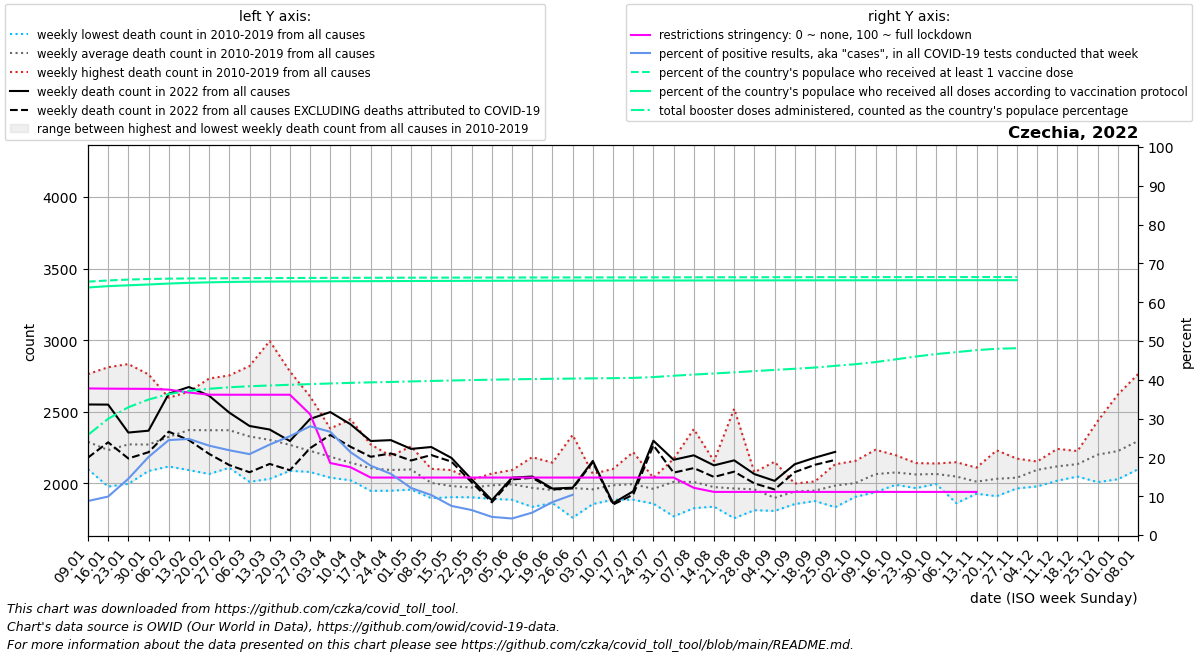

Source data for this figure (header and first rows):
date, location, time_unit, time, deaths_2010_all_ages, deaths_2011_all_ages, deaths_2012_all_ages, deaths_2013_all_ages, deaths_2014_all_ages, deaths_2015_all_ages, deaths_2016_all_ages, deaths_2017_all_ages, deaths_2018_all_ages, deaths_2019_all_ages, deaths_2020_all_ages, deaths_2021_all_ages, deaths_2022_all_ages, new_deaths, new_cases_smoothed, new_tests_smoothed, positive_test_percent, stringency_index, people_vaccinated, people_fully_vaccinated
2022-01-09, Czechia, weekly, 1, 2155, 2249, 2262, 2313, 2099, 2378, 2222, 2763, 2143, 2321, 2305, 3846, 2551, 371.0, 40920, 468741, 8.766, 37.77, 6851176, 6693298
2022-01-16, Czechia, weekly, 2, 2095, 2117, 2188, 2233, 1978, 2432, 2054, 2811, 2126, 2290, 2325, 3751, 2550, 263.0, 55764, 560587, 9.912, 37.72, 6883573, 6730210
2022-01-23, Czechia, weekly, 3, 2200, 2139, 2103, 2339, 1997, 2396, 2175, 2833, 2230, 2311, 2244, 3598, 2355, 181.0, 113885, 772554, 14.5, 37.69, 6907534, 6752635
2022-01-30, Czechia, weekly, 4, 2105, 2087, 2115, 2358, 2117, 2499, 2116, 2761, 2190, 2365, 2337, 3449, 2368, 150.0, 202378, 1001092, 20.11, 37.66, 6922911, 6774799
2022-02-06, Czechia, weekly, 5, 2167, 2274, 2201, 2459, 2118, 2580, 2137, 2598, 2216, 2497, 2364, 3274, 2626, 265.0, 251803, 1030238, 24.46, 37.47, 6932796, 6799719
2022-02-13, Czechia, weekly, 6, 2253, 2275, 2281, 2490, 2093, 2598, 2245, 2640, 2404, 2445, 2355, 3443, 2673, 371.0, 197917, 797711, 24.76, 36.72, 6938076, 6819165
2022-02-20, Czechia, weekly, 7, 2193, 2252, 2321, 2385, 2066, 2732, 2160, 2492, 2602, 2509, 2391, 3472, 2612, 406.0, 135600, 585073, 23.03, 36.16, 6941443, 6833117
2022-02-27, Czechia, weekly, 8, 2161, 2298, 2274, 2365, 2109, 2684, 2214, 2357, 2754, 2496, 2350, 3631, 2494, 366.0, 82250, 375998, 21.84, 36.15, 6943949, 6843340
2022-03-06, Czechia, weekly, 9, 2136, 2255, 2243, 2303, 2011, 2609, 2235, 2353, 2819, 2313, 2360, 3919, 2401, 323.0, 57617, 277444, 20.85, 36.15, 6945982, 6849520
2022-03-13, Czechia, weekly, 10, 2190, 2212, 2233, 2318, 2032, 2357, 2096, 2225, 2994, 2383, 2294, 4028, 2376, 240.0, 54790, 235108, 23.31, 36.15, 6948189, 6853338
2022-03-20, Czechia, weekly, 11, 2141, 2286, 2194, 2325, 2088, 2291, 2155, 2164, 2782, 2262, 2295, 3835, 2296, 204.0, 53864, 211751, 25.46, 36.15, 6950243, 6856245
2022-03-27, Czechia, weekly, 12, 2101, 2080, 2216, 2351, 2194, 2273, 2148, 2103, 2607, 2198, 2325, 3470, 2450, 204.0, 55185, 196871, 28.03, 31.12, 6952006, 6858777
2022-04-03, Czechia, weekly, 13, 2040, 2096, 2286, 2324, 2122, 2222, 2191, 2075, 2383, 2124, 2297, 3389, 2498, 160.0, 49645, 186226, 26.61, 18.55, 6953656, 6861415
2022-04-10, Czechia, weekly, 14, 2022, 2060, 2089, 2448, 2023, 2209, 2138, 2069, 2262, 2131, 2320, 2947, 2413, 157.0, 34317, 160452, 21.35, 17.48, 6955150, 6863652
2022-04-17, Czechia, weekly, 15, 1948, 2024, 2268, 2272, 1970, 2111, 2075, 1994, 2257, 2145, 2244, 2639, 2296, 110.0, 23087, 128652, 17.87, 14.81, 6956360, 6865427
2022-04-24, Czechia, weekly, 16, 2095, 2150, 2144, 2192, 2027, 2183, 1949, 2043, 2061, 2094, 2125, 2511, 2302, 93.0, 14533, 92475, 15.77, 14.81, 6957229, 6866991
2022-05-01, Czechia, weekly, 17, 2084, 1957, 2258, 2083, 2039, 2193, 2114, 2051, 2090, 2103, 2036, 2475, 2241, 81.0, 11656, 95518, 12.13, 14.81, 6958480, 6868985
2022-05-08, Czechia, weekly, 18, 1897, 1947, 2102, 1969, 1984, 2041, 1982, 2041, 2022, 2051, 2109, 2305, 2254, 56.0, 7819, 75651, 10.3, 14.81, 6959659, 6870555
2022-05-15, Czechia, weekly, 19, 1904, 2009, 1933, 1950, 1906, 1988, 2001, 2074, 1958, 2093, 1999, 2247, 2178, 26.0, 3967, 52699, 7.504, 14.81, 6960747, 6871889
2022-05-22, Czechia, weekly, 20, 2025, 1957, 1971, 1948, 1903, 1983, 1964, 1974, 1962, 2025, 2026, 2052, 2028, 20.0, 2724, 42006, 6.436, 14.81, 6961817, 6873327
2022-05-29, Czechia, weekly, 21, 1964, 1892, 2035, 1975, 2069, 1993, 2000, 1932, 2013, 1995, 1919, 1959, 1883, 15.0, 1732, 36983, 4.673, 14.81, 6962778, 6874725
2022-06-05, Czechia, weekly, 22, 1928, 1920, 2004, 2005, 1886, 2029, 2042, 2033, 1995, 2093, 1939, 2054, 2040, 12.0, 1459, 34318, 4.259, 14.81, 6963622, 6876073
2022-06-12, Czechia, weekly, 23, 2183, 1931, 1917, 1949, 1927, 1995, 1893, 1836, 2038, 2020, 2135, 1967, 2048, 9.0, 1647, 28588, 5.775, 14.81, 6964326, 6877302
2022-06-19, Czechia, weekly, 24, 1900, 1878, 1971, 1908, 2089, 1886, 1915, 1978, 1863, 2145, 1983, 2055, 1964, 6.0, 2284, 26961, 8.485, 14.81, 6964842, 6878353
2022-06-26, Czechia, weekly, 25, 1914, 1868, 2023, 2338, 1796, 1761, 1993, 2042, 1964, 1980, 2022, 2002, 1970, 5.0, 3214, 11063, 10.37, 14.81, 6965306, 6879332
2022-07-03, Czechia, weekly, 26, 2066, 1936, 2020, 1856, 1903, 1890, 1970, 1939, 1940, 2067, 2082, 1887, 2157, 9.0, 5671, , , 14.81, 6965843, 6880273
2022-07-10, Czechia, weekly, 27, 1969, 1948, 2101, 1999, 1939, 2050, 1886, 1953, 1979, 2046, 2111, 1935, 1862, 10.0, 5768, , , 14.81, 6966287, 6880789
2022-07-17, Czechia, weekly, 28, 2218, 2033, 1900, 1953, 1905, 2139, 1918, 1886, 2041, 1956, 1999, 2030, 1945, 23.0, 9541, , , 14.81, 6966953, 6881386
2022-07-24, Czechia, weekly, 29, 1958, 1859, 1860, 1943, 2029, 1943, 1981, 1972, 2039, 2034, 1989, 1959, 2298, 32.0, 14430, , , 14.81, 6967714, 6882016
2022-07-31, Czechia, weekly, 30, 1813, 1891, 2033, 2141, 2085, 2109, 1942, 1770, 2153, 2171, 2088, 2107, 2165, 90.0, 16080, , , 14.81, 6968406, 6882616
2022-08-07, Czechia, weekly, 31, 1879, 2021, 2015, 2052, 1958, 1886, 1827, 2077, 2379, 2010, 2227, 1912, 2196, 89.0, 16128, , , 12.17, 6969152, 6883319
2022-08-14, Czechia, weekly, 32, 1989, 1838, 1921, 2022, 1873, 2156, 1839, 1959, 2118, 2027, 2166, 2032, 2126, 81.0, 12416, , , 11.11, 6969832, 6884045
2022-08-21, Czechia, weekly, 33, 1944, 1933, 1834, 1757, 1900, 2521, 1949, 1861, 1923, 2026, 2187, 1983, 2161, 79.0, 13559, , , 11.11, 6970404, 6884773
2022-08-28, Czechia, weekly, 34, 1921, 2078, 2024, 1860, 1890, 1813, 2043, 1939, 2004, 2011, 2104, 1955, 2065, 65.0, 11076, , , 11.11, 6971019, 6885518
2022-09-04, Czechia, weekly, 35, 1808, 1819, 1817, 1855, 1912, 1963, 1918, 1848, 1902, 2151, 2033, 1999, 2018, 60.0, 11194, , , 11.11, 6971629, 6886226
2022-09-11, Czechia, weekly, 36, 1986, 1905, 1899, 1856, 1999, 1989, 1980, 1920, 1979, 1922, 2038, 2074, 2134, 55.0, 11905, , , 11.11, 6972158, 6886817
2022-09-18, Czechia, weekly, 37, 2010, 1938, 1933, 1877, 1940, 1922, 1930, 1991, 2014, 1944, 2089, 2125, 2180, 50.0, 13908, , , 11.11, 6972696, 6887387
2022-09-25, Czechia, weekly, 38, 2134, 1908, 1862, 1989, 2014, 1961, 1834, 2058, 2056, 2030, 2220, 2098, 2220, 56.0, 15961, , , 11.11, 6973168, 6887915
2022-10-02, Czechia, weekly, 39, 1996, 1931, 2024, 1970, 2009, 1915, 1988, 2125, 1906, 2157, 2392, 2074, , 106.0, 18199, , , 11.11, 6973504, 6888378
2022-10-09, Czechia, weekly, 40, 2115, 1974, 1939, 2065, 2049, 2007, 1991, 2235, 2123, 2153, 2381, 2112, , 122.0, 18107, , , 11.11, 6973942, 6888916
2022-10-16, Czechia, weekly, 41, 2071, 2116, 1990, 2035, 2006, 2035, 2083, 2156, 2076, 2197, 2609, 2217, , 148.0, 15704, , , 11.11, 6974374, 6889456
2022-10-23, Czechia, weekly, 42, 2087, 2122, 2015, 1967, 2069, 2080, 2142, 2029, 2014, 2099, 2946, 2311, , 104.0, 10769, , , 11.11, 6974768, 6889868
2022-10-30, Czechia, weekly, 43, 2035, 2048, 2072, 1996, 2111, 2098, 2035, 2101, 2024, 2139, 3647, 2570, , 81.0, 12753, , , 11.11, 6975046, 6890209
2022-11-06, Czechia, weekly, 44, 2142, 2087, 2028, 1862, 2080, 2016, 1997, 2053, 2148, 2066, 4226, 2691, , 81.0, 6525, , , 11.11, 6975284, 6890584
2022-11-13, Czechia, weekly, 45, 1988, 2021, 1928, 1997, 2007, 2020, 1968, 2040, 2046, 2110, 4238, 2883, , 59.0, 3978, , , 11.11, 6975574, 6890978
2022-11-20, Czechia, weekly, 46, 1982, 2035, 1977, 1911, 1980, 2023, 2134, 2057, 1991, 2231, 3852, 3047, , 42.0, 3089, , , , 6975812, 6891283
2022-11-27, Czechia, weekly, 47, 1995, 2041, 1984, 1965, 1971, 1975, 2084, 2071, 2141, 2173, 3424, 3235, , 17.0, 777.7, , , , 6975926, 6891424
2022-12-04, Czechia, weekly, 48, 2086, 2116, 2153, 2074, 2066, 1979, 2125, 2116, 2095, 2134, 3169, 3388, , , , , , , , 
2022-12-11, Czechia, weekly, 49, 2101, 2154, 2052, 2049, 2241, 2019, 2200, 2102, 2194, 2078, 3100, 3370, , , , , , , , 
2022-12-18, Czechia, weekly, 50, 2123, 2087, 2141, 2050, 2144, 2048, 2204, 2187, 2136, 2226, 3104, 3132, , , , , , , , 
2022-12-25, Czechia, weekly, 51, 2189, 2235, 2148, 2085, 2237, 2009, 2435, 2119, 2303, 2248, 3242, 2937, , , , , , , , 
2023-01-01, Czechia, weekly, 52, 2192, 2245, 2228, 2121, 2232, 2029, 2620, 2201, 2145, 2245, 3214, 2784, , , , , , , , 
2023-01-08, Czechia, weekly, 1, 2249, 2262, 2313, 2099, 2378, 2126, 2763, 2143, 2321, 2305, 3518, 2551, , , , , , , , 
